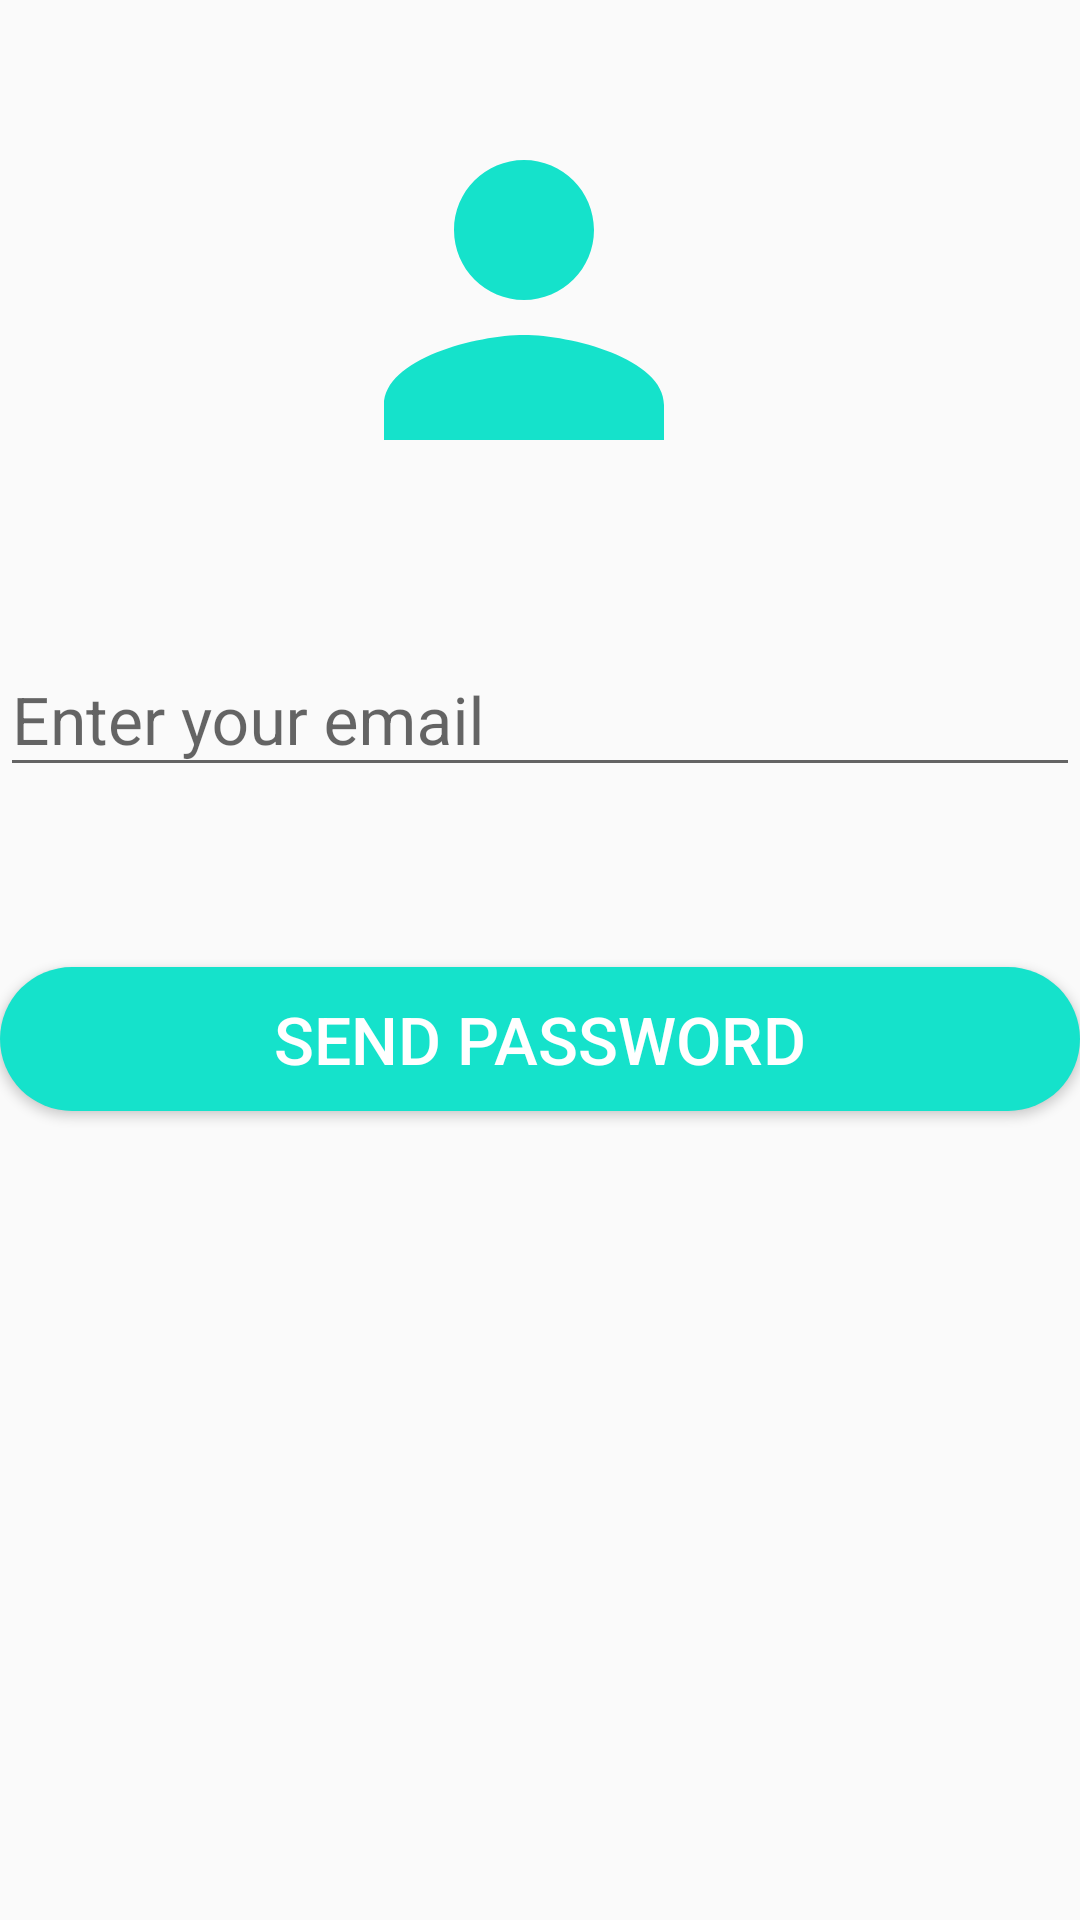

Layout XML and referenced resources for this Android screen:
<!-- AndroidManifest.xml: application theme AppTheme -->
<!-- res/layout/activity_forgot_password.xml -->
<?xml version="1.0" encoding="utf-8"?>
<LinearLayout xmlns:android="http://schemas.android.com/apk/res/android"
    xmlns:app="http://schemas.android.com/apk/res-auto"
    xmlns:tools="http://schemas.android.com/tools"
    android:layout_width="match_parent"
    android:layout_height="match_parent"
    android:orientation="vertical"
    tools:context=".ForgotPasswordActivity">

    <ImageView
        android:layout_width="349dp"
        android:layout_height="200dp"
        android:padding="30dp"
        android:src="@drawable/ic_login" />

    <com.google.android.material.textfield.TextInputLayout
        android:layout_width="match_parent"
        android:layout_height="wrap_content"
        android:focusable="true"
        android:focusableInTouchMode="true"
        android:layout_marginTop="5sp">

        <EditText
            android:id="@+id/email_id_for_reset_password"
            android:layout_width="match_parent"
            android:layout_height="wrap_content"
            android:ems="10"
            android:hint="Enter your email"
            android:inputType="text"
            android:textSize="22sp" />
    </com.google.android.material.textfield.TextInputLayout>

    <Button
        android:id="@+id/reset_password_button"
        android:layout_width="match_parent"
        android:layout_height="wrap_content"
        android:layout_marginTop="60dp"
        android:background="@drawable/button_rounded"
        android:text="Send Password"
        android:textColor="#ffffff"
        android:textSize="22sp"
        android:onClick="passwordReset"/>

</LinearLayout>
<!-- resources referenced by this layout -->
<resources>
  <!-- drawable button_rounded (drawable) -->
  <?xml version="1.0" encoding="utf-8"?>
      <shape xmlns:android="http://schemas.android.com/apk/res/android"
          android:shape="rectangle">
          <solid android:color="@color/teal"/>
          <corners
              android:radius="25dp"/>
      </shape>
  <!-- drawable ic_login (drawable-v24) -->
  <vector android:height="24dp" android:tint="@color/teal"
      android:viewportHeight="24" android:viewportWidth="24"
      android:width="24dp" xmlns:android="http://schemas.android.com/apk/res/android">
      <path android:fillColor="@android:color/white" android:pathData="M12,12c2.21,0 4,-1.79 4,-4s-1.79,-4 -4,-4 -4,1.79 -4,4 1.79,4 4,4zM12,14c-2.67,0 -8,1.34 -8,4v2h16v-2c0,-2.66 -5.33,-4 -8,-4z"/>
  </vector>
  <style name="AppTheme" parent="Theme.AppCompat.Light.NoActionBar">
          
          <item name="colorPrimary">@color/colorPrimary</item>
          <item name="colorPrimaryDark">@color/colorPrimaryDark</item>
          <item name="colorAccent">@color/colorAccent</item>
  
  
          <item name="primaryTitleColor">@color/primaryTitleColor</item>
      </style>
  <color name="teal">#15E2CB</color>
  <color name="colorPrimary">#6200EE</color>
  <color name="colorPrimaryDark">#3700B3</color>
  <color name="colorAccent">#03DAC5</color>
  <color name="primaryTitleColor">#212121</color>
</resources>
